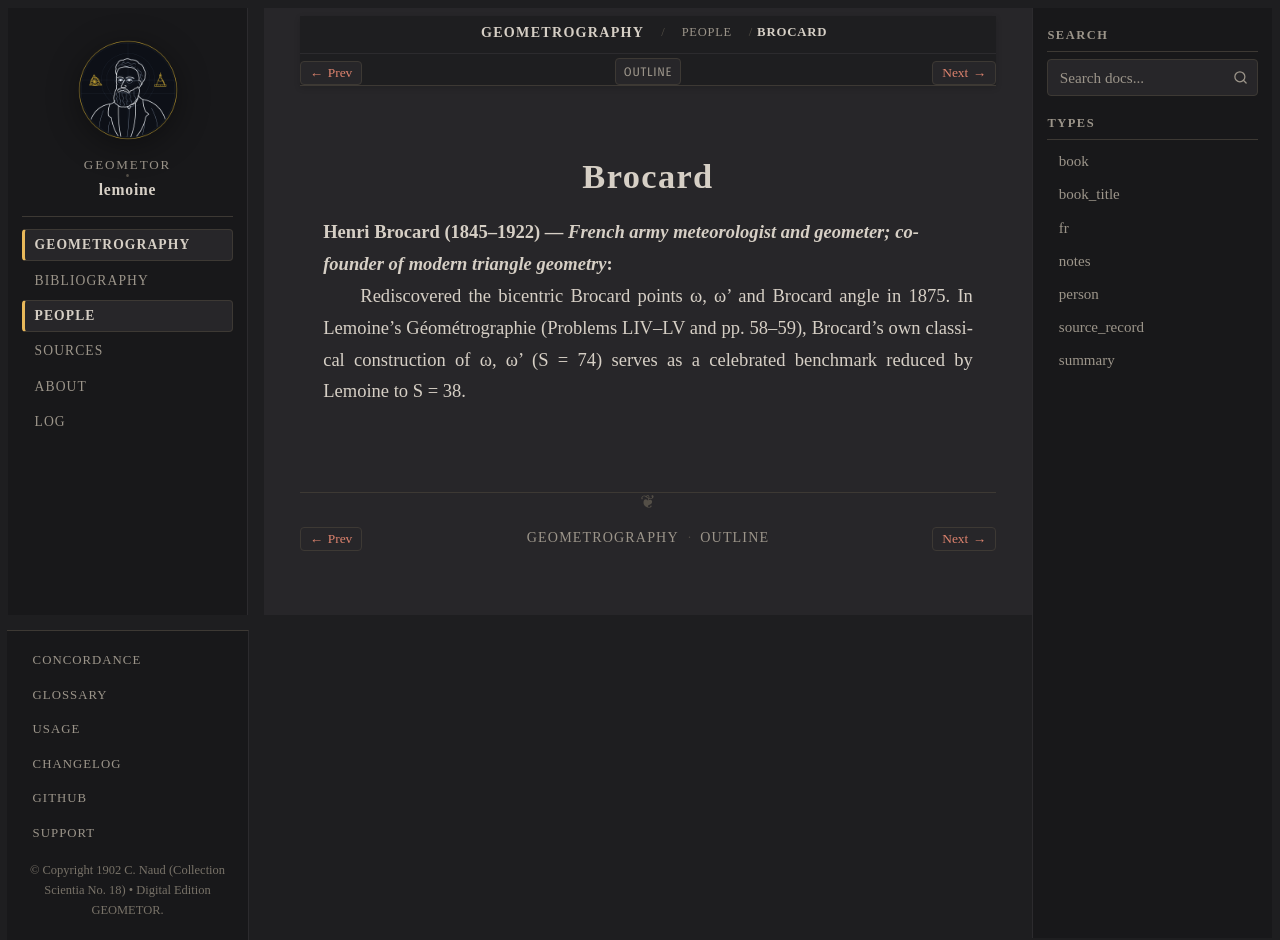

repository: geometor/lemoine · page: geometrographie/people/brocard.html · generator: sphinx

:type: person
:layout: book
:death_year: 1922
:death_label: 1922
:lifespan: 1845–1922
:excerpt: Henri Brocard (1845–1922) — French army meteorologist and geometer; co-founder of modern triangle geometry

.. _person-brocard:

Brocard
=======

**Henri Brocard** (1845–1922) — *French army meteorologist and geometer; co-founder of modern triangle geometry*
   Rediscovered the bicentric Brocard points ω, ω' and Brocard angle in 1875. In Lemoine's Géométrographie (Problems LIV–LV and pp. 58–59), Brocard's own classical construction of ω, ω' (S = 74) serves as a celebrated benchmark reduced by Lemoine to S = 38.
